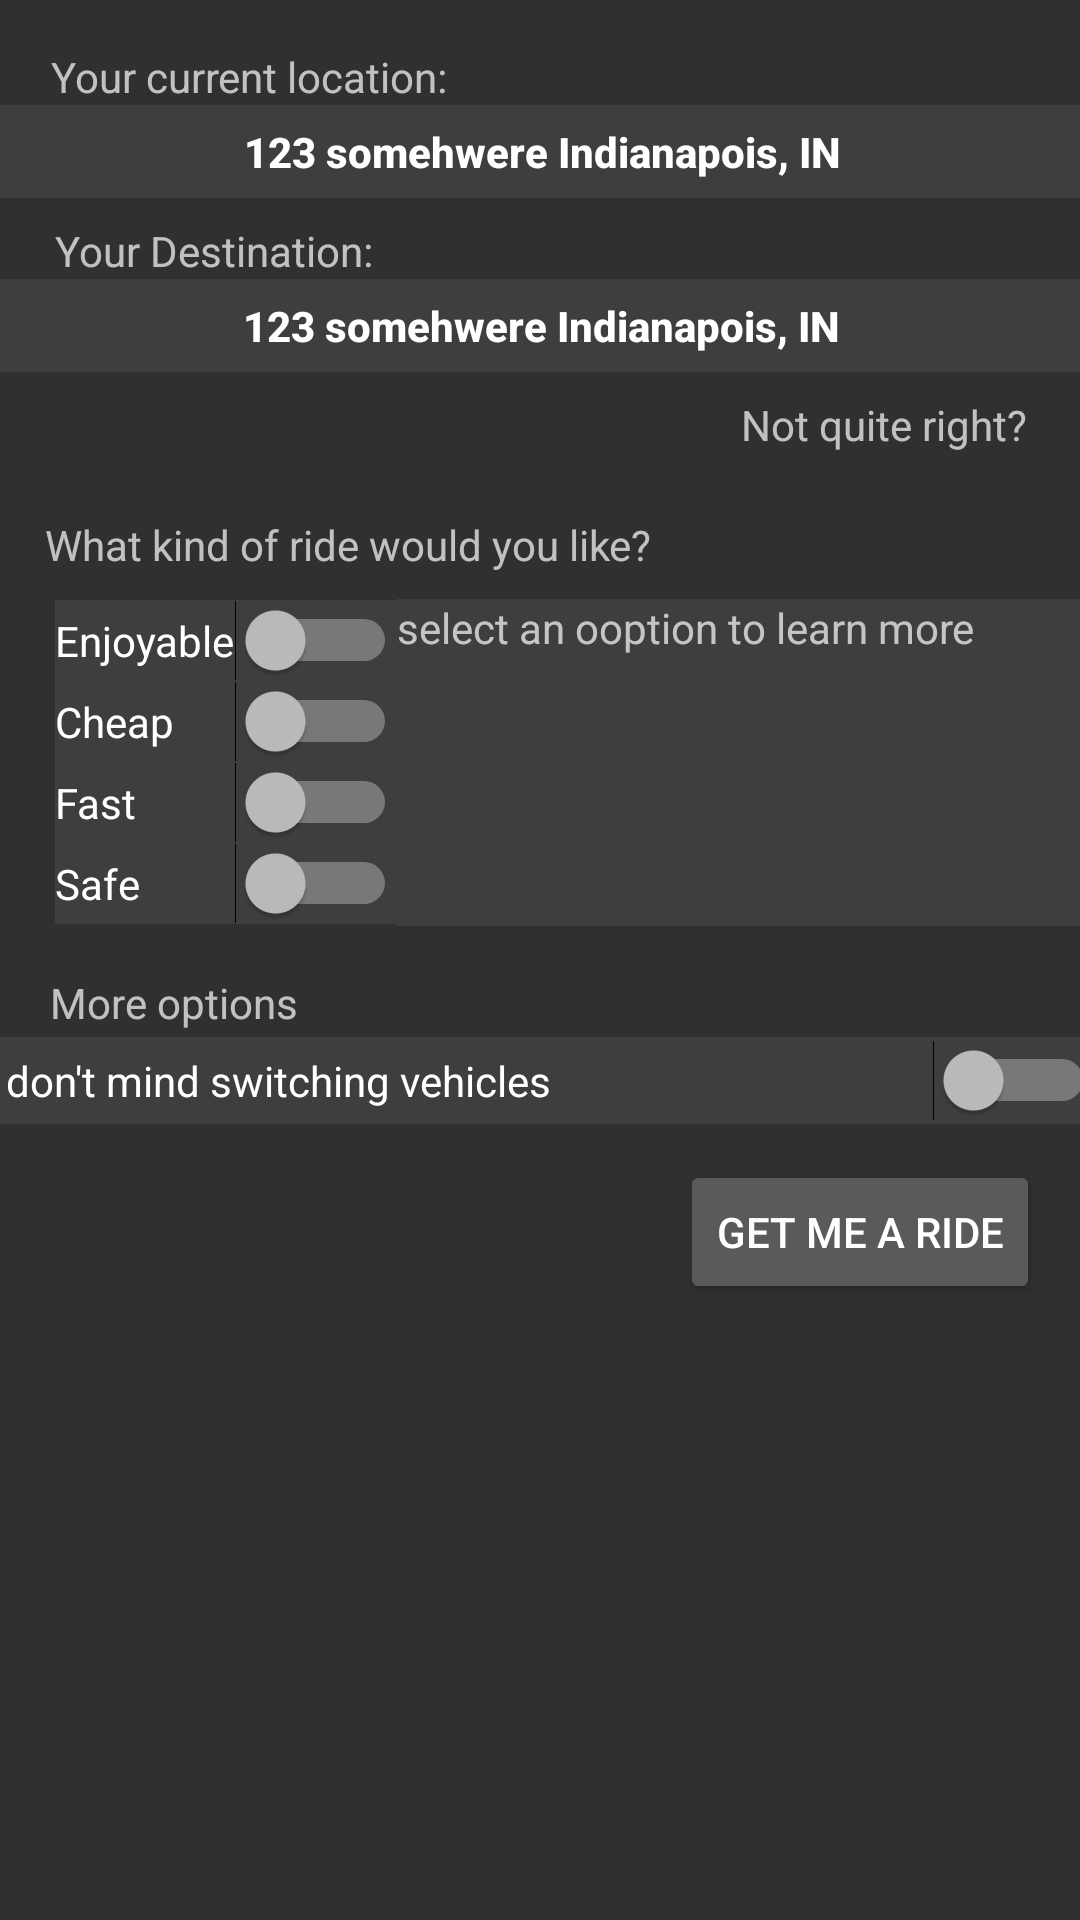

Reconstruct the res/layout file that produces this screen, plus the resources it refers to.
<!-- AndroidManifest.xml: application theme AppTheme -->
<!-- res/layout/activity_plan_my_trip.xml -->
<?xml version="1.0" encoding="utf-8"?>
<androidx.constraintlayout.widget.ConstraintLayout xmlns:android="http://schemas.android.com/apk/res/android"
    xmlns:app="http://schemas.android.com/apk/res-auto"
    xmlns:tools="http://schemas.android.com/tools"
    android:layout_width="match_parent"
    android:layout_height="match_parent"
    tools:context=".PlanMyTripActivity">

    <TextView
        android:id="@+id/textView6"
        android:layout_width="wrap_content"
        android:layout_height="wrap_content"
        android:layout_marginTop="16dp"
        android:text="Your current location:"
        app:layout_constraintEnd_toEndOf="parent"
        app:layout_constraintHorizontal_bias="0.075"
        app:layout_constraintStart_toStartOf="parent"
        app:layout_constraintTop_toTopOf="parent" />

    <TextView
        android:id="@+id/chosenDestination"
        android:layout_width="368dp"
        android:layout_height="31dp"
        android:background="#3E3E3E"
        android:fontFamily="sans-serif-medium"
        android:gravity="center"
        android:text="123 somehwere Indianapois, IN"
        android:textAppearance="@style/TextAppearance.AppCompat.Body2"
        android:textSize="14sp"
        android:textStyle="bold"
        app:layout_constraintBottom_toBottomOf="parent"
        app:layout_constraintEnd_toEndOf="parent"
        app:layout_constraintHorizontal_bias="0.511"
        app:layout_constraintStart_toStartOf="parent"
        app:layout_constraintTop_toBottomOf="@+id/textView5"
        app:layout_constraintVertical_bias="0.0" />

    <TextView
        android:id="@+id/startingPoint"
        android:layout_width="368dp"
        android:layout_height="31dp"
        android:background="#3E3E3E"
        android:fontFamily="sans-serif-medium"
        android:gravity="center"
        android:text="123 somehwere Indianapois, IN"
        android:textAppearance="@style/TextAppearance.AppCompat.Body2"
        android:textSize="14sp"
        android:textStyle="bold"
        app:layout_constraintEnd_toEndOf="parent"
        app:layout_constraintHorizontal_bias="0.488"
        app:layout_constraintStart_toStartOf="parent"
        app:layout_constraintTop_toBottomOf="@+id/textView6" />

    <TextView
        android:id="@+id/textView5"
        android:layout_width="wrap_content"
        android:layout_height="wrap_content"
        android:layout_marginTop="8dp"
        android:text="Your Destination:"
        app:layout_constraintEnd_toEndOf="parent"
        app:layout_constraintHorizontal_bias="0.072"
        app:layout_constraintStart_toStartOf="parent"
        app:layout_constraintTop_toBottomOf="@+id/startingPoint" />

    <TextView
        android:id="@+id/problem"
        android:layout_width="wrap_content"
        android:layout_height="wrap_content"
        android:layout_marginTop="8dp"
        android:text="Not quite right?"
        app:layout_constraintEnd_toEndOf="parent"
        app:layout_constraintHorizontal_bias="0.933"
        app:layout_constraintStart_toStartOf="parent"
        app:layout_constraintTop_toBottomOf="@+id/chosenDestination" />

    <Switch
        android:id="@+id/switch4"
        android:layout_width="114dp"
        android:layout_height="27dp"
        android:layout_marginTop="5dp"
        android:background="#3E3E3E"
        android:text="Enjoyable"
        app:layout_constraintEnd_toEndOf="parent"
        app:layout_constraintHorizontal_bias="0.074"
        app:layout_constraintStart_toStartOf="parent"
        app:layout_constraintTop_toBottomOf="@+id/textView8" />

    <Switch
        android:id="@+id/switch8"
        android:layout_width="114dp"
        android:layout_height="27dp"
        android:background="#3E3E3E"
        android:text="Safe"
        app:layout_constraintEnd_toEndOf="@+id/switch9"
        app:layout_constraintHorizontal_bias="0.0"
        app:layout_constraintStart_toStartOf="@+id/switch9"
        app:layout_constraintTop_toBottomOf="@+id/switch9" />

    <Switch
        android:id="@+id/switch9"
        android:layout_width="114dp"
        android:layout_height="27dp"
        android:background="#3E3E3E"
        android:text="Fast"
        app:layout_constraintEnd_toEndOf="@+id/switch10"
        app:layout_constraintHorizontal_bias="1.0"
        app:layout_constraintStart_toStartOf="@+id/switch10"
        app:layout_constraintTop_toBottomOf="@+id/switch10" />

    <Switch
        android:id="@+id/switch10"
        android:layout_width="114dp"
        android:layout_height="27dp"
        android:background="#3E3E3E"
        android:text="Cheap"
        app:layout_constraintEnd_toEndOf="@+id/switch4"
        app:layout_constraintHorizontal_bias="0.0"
        app:layout_constraintStart_toStartOf="@+id/switch4"
        app:layout_constraintTop_toBottomOf="@+id/switch4" />

    <TextView
        android:id="@+id/textView8"
        android:layout_width="226dp"
        android:layout_height="23dp"
        android:layout_marginTop="48dp"
        android:text="What kind of ride would you like?"
        app:layout_constraintEnd_toEndOf="parent"
        app:layout_constraintHorizontal_bias="0.113"
        app:layout_constraintStart_toStartOf="parent"
        app:layout_constraintTop_toBottomOf="@+id/chosenDestination" />

    <TextView
        android:id="@+id/moreInfo"
        android:layout_width="256dp"
        android:layout_height="109dp"
        android:background="#3E3E3E"
        android:text="select an ooption to learn more"
        app:layout_constraintBottom_toBottomOf="@+id/switch8"
        app:layout_constraintEnd_toEndOf="parent"
        app:layout_constraintHorizontal_bias="0.0"
        app:layout_constraintStart_toEndOf="@+id/switch10"
        app:layout_constraintTop_toTopOf="@+id/switch4" />

    <Button
        android:id="@+id/button2"
        android:layout_width="wrap_content"
        android:layout_height="wrap_content"
        android:layout_marginTop="12dp"
        android:text="Get me a ride"
        app:layout_constraintBottom_toBottomOf="parent"
        app:layout_constraintEnd_toEndOf="parent"
        app:layout_constraintHorizontal_bias="0.945"
        app:layout_constraintStart_toStartOf="parent"
        app:layout_constraintTop_toBottomOf="@+id/switch11"
        app:layout_constraintVertical_bias="0.0" />

    <TextView
        android:id="@+id/textView10"
        android:layout_width="167dp"
        android:layout_height="21dp"
        android:layout_marginTop="16dp"
        android:text="More options"
        app:layout_constraintEnd_toEndOf="parent"
        app:layout_constraintHorizontal_bias="0.086"
        app:layout_constraintStart_toStartOf="parent"
        app:layout_constraintTop_toBottomOf="@+id/moreInfo" />

    <Switch
        android:id="@+id/switch11"
        android:layout_width="370dp"
        android:layout_height="29dp"
        android:background="#3E3E3E"
        android:text="I don't mind switching vehicles"
        app:layout_constraintEnd_toEndOf="parent"
        app:layout_constraintHorizontal_bias="0.536"
        app:layout_constraintStart_toStartOf="parent"
        app:layout_constraintTop_toBottomOf="@+id/textView10" />

    <ScrollView
        android:layout_width="372dp"
        android:layout_height="194dp"
        android:background="#3E3E3E"
        android:visibility="invisible"
        app:layout_constraintBottom_toBottomOf="parent"
        app:layout_constraintEnd_toEndOf="parent"
        app:layout_constraintStart_toStartOf="parent"
        app:layout_constraintTop_toBottomOf="@+id/textView11"
        app:layout_constraintVertical_bias="0.0">

        <LinearLayout
            android:layout_width="match_parent"
            android:layout_height="wrap_content"
            android:orientation="vertical" />
    </ScrollView>

    <TextView
        android:id="@+id/textView11"
        android:layout_width="149dp"
        android:layout_height="19dp"
        android:text="Here are the results:"
        android:visibility="invisible"
        app:layout_constraintBottom_toBottomOf="parent"
        app:layout_constraintEnd_toEndOf="parent"
        app:layout_constraintHorizontal_bias="0.083"
        app:layout_constraintStart_toStartOf="parent"
        app:layout_constraintTop_toBottomOf="@+id/button2"
        app:layout_constraintVertical_bias="0.0" />

</androidx.constraintlayout.widget.ConstraintLayout>
<!-- resources referenced by this layout -->
<resources>
  <style name="AppTheme" parent="Theme.AppCompat.NoActionBar">
          
          <item name="colorPrimary">@color/colorPrimary</item>
          <item name="colorPrimaryDark">@color/colorPrimaryDark</item>
          <item name="colorAccent">@color/colorAccent</item>
      </style>
  <color name="colorPrimary">#FFFF4444</color>
  <color name="colorPrimaryDark">#FFCC0000</color>
  <color name="colorAccent">#03DAC5</color>
</resources>
